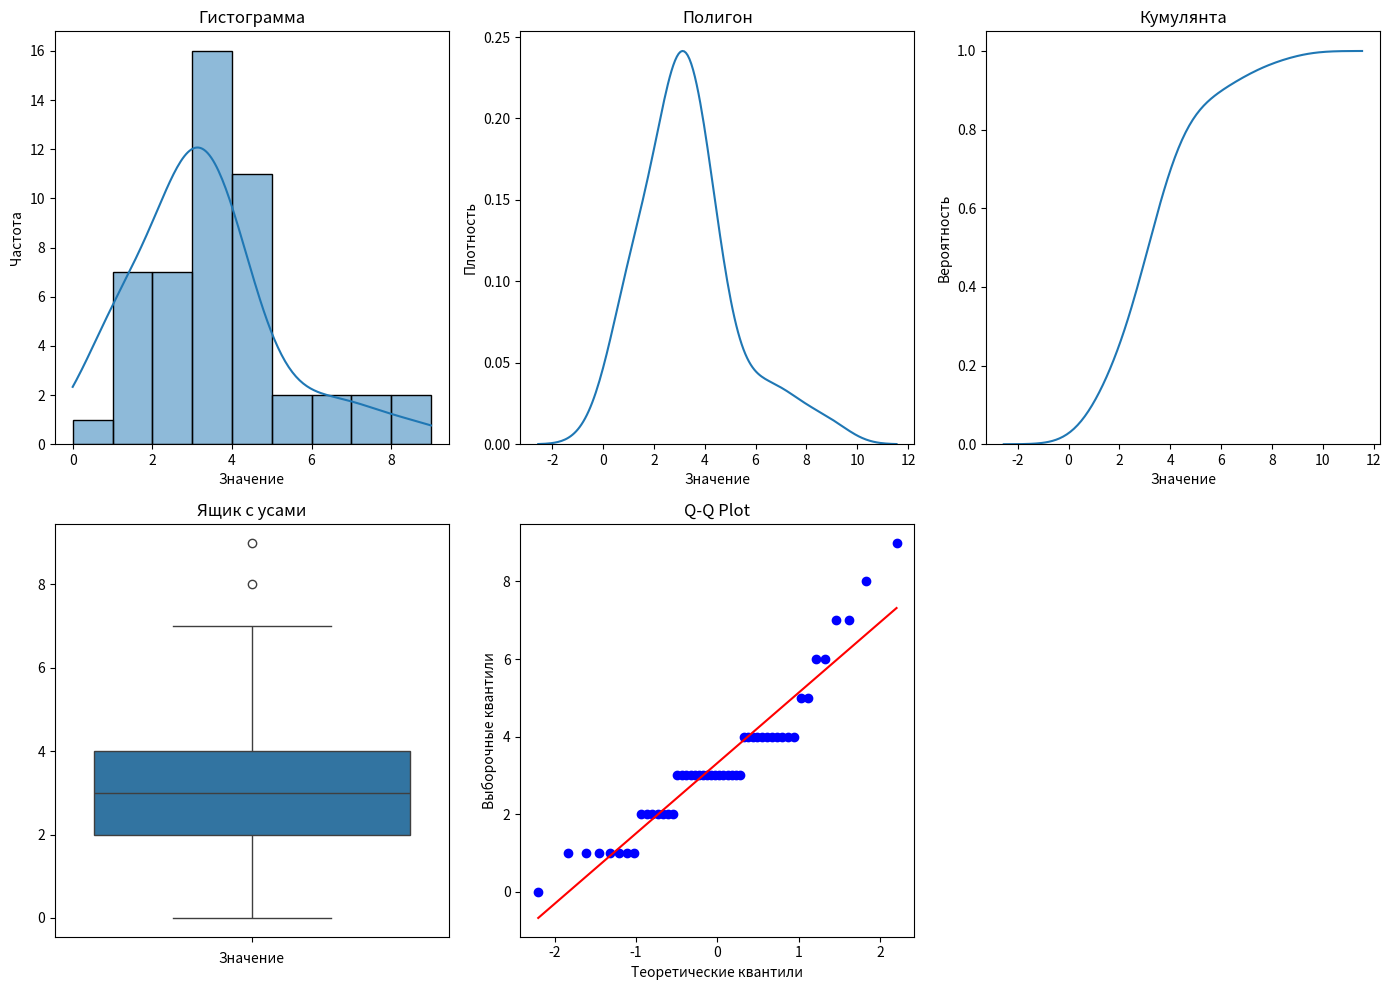

Python code for this plot:
import numpy as np
import seaborn as sns
import scipy.stats as stats
import matplotlib.pyplot as plt

lambda_param = 3.5
sample_size = 50

# Генерация выборки
sample = np.random.poisson(lam=lambda_param, size=sample_size)

# Описательная статистика
print('Описательная статистика:')
print('Среднее:', np.mean(sample))
print('Стандартная ошибка:', np.std(sample) / np.sqrt(len(sample)))
print('Медиана:', np.median(sample))
print('Мода:', stats.mode(sample))
print('Стандартное отклонение:', np.std(sample))
print('Дисперсия выборки:', np.var(sample))
print('Эксцесс:', stats.kurtosis(sample))
print('Асимметричность:', stats.skew(sample))
print('Доверительный интервал для математического ожидания (95,0%):', stats.t.interval(confidence=0.95, df=len(
    sample)-1, loc=np.mean(sample), scale=stats.sem(sample)))
print('Минимум:', np.amin(sample))
print('Максимум:', np.amax(sample))
print('Сумма:', np.sum(sample))
print('Счет:', len(sample))
print('Доверительный интервал для дисперсии (95,0%):',  stats.t.interval(confidence=0.95, df=len(sample)-1,
      loc=np.var(sample), scale=2*np.var(sample)/len(sample)))

plt.figure(figsize=(14, 10))

# Гистограмма
plt.subplot(2, 3, 1)
sns.histplot(sample, kde=True)
plt.title('Гистограмма')
plt.xlabel('Значение')
plt.ylabel('Частота')

# Полигон
plt.subplot(2, 3, 2)
sns.kdeplot(sample, cumulative=False)
plt.title('Полигон')
plt.xlabel('Значение')
plt.ylabel('Плотность')

# Кумулянта
plt.subplot(2, 3, 3)
sns.kdeplot(sample, cumulative=True)
plt.title('Кумулянта')
plt.xlabel('Значение')
plt.ylabel('Вероятность')

# Ящик с усами
plt.subplot(2, 3, 4)
sns.boxplot(sample)
plt.title('Ящик с усами')
plt.xlabel('Значение')

# Q-Q Plot
plt.subplot(2, 3, 5)
stats.probplot(sample, plot=plt)
plt.title('Q-Q Plot')
plt.xlabel('Теоретические квантили')
plt.ylabel('Выборочные квантили')

plt.tight_layout()
plt.show()
